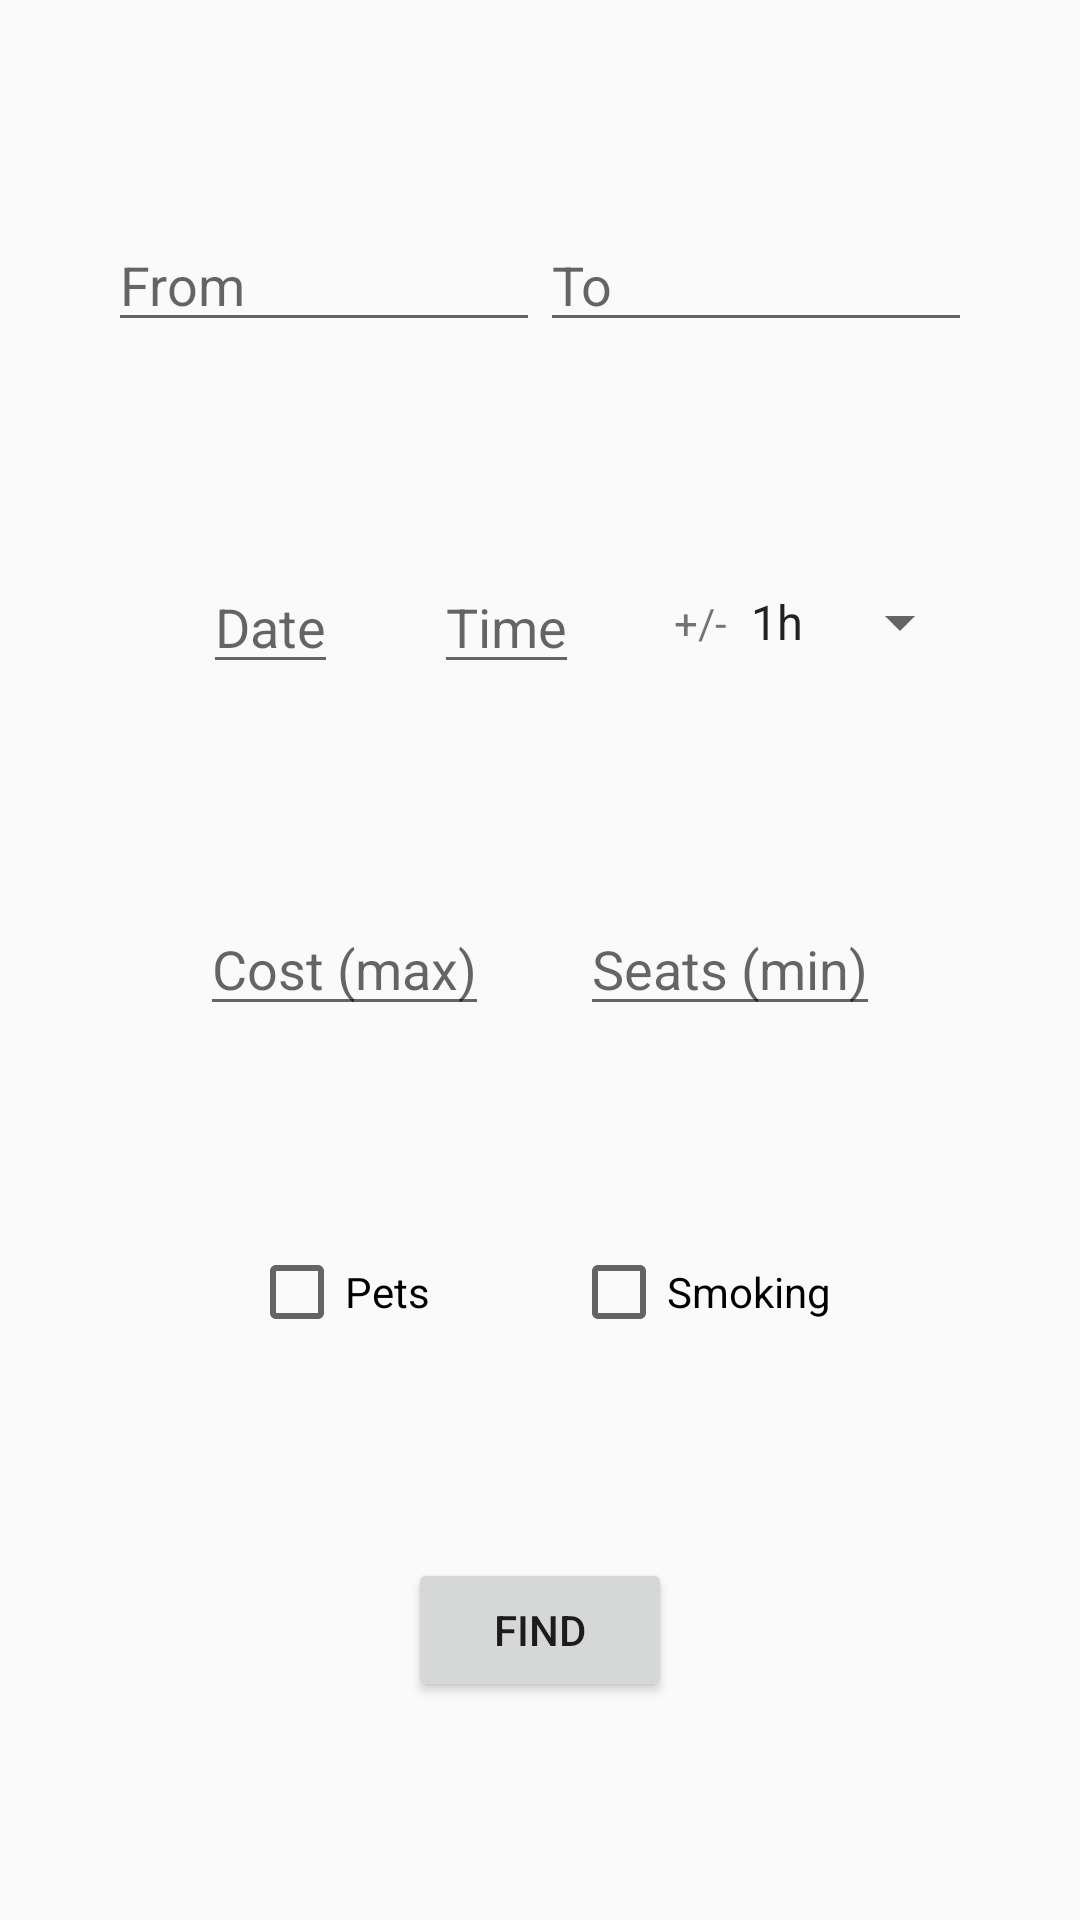

Here is an Android app screen rendered from its layout file. Give the layout XML and the strings, colors and styles it references.
<!-- AndroidManifest.xml: application theme AppTheme -->
<!-- res/layout/activity_find_ride.xml -->
<?xml version="1.0" encoding="utf-8"?>
<android.support.constraint.ConstraintLayout xmlns:android="http://schemas.android.com/apk/res/android"
    xmlns:app="http://schemas.android.com/apk/res-auto"
    xmlns:tools="http://schemas.android.com/tools"
    android:layout_width="match_parent"
    android:layout_height="match_parent"
    tools:context="com.example.ugre.myride.FindRideActivity">

    <android.support.constraint.Guideline
        android:id="@+id/guideLeft"
        android:layout_width="wrap_content"
        android:layout_height="wrap_content"
        android:orientation="vertical"
        app:layout_constraintGuide_percent="0.1"/>
    <android.support.constraint.Guideline
        android:id="@+id/guideRight"
        android:layout_width="wrap_content"
        android:layout_height="wrap_content"
        android:orientation="vertical"
        app:layout_constraintGuide_percent="0.9"/>

    <android.support.constraint.ConstraintLayout
        android:id="@+id/fromAndToCL"
        android:layout_width="0dp"
        android:layout_height="wrap_content"
        app:layout_constraintLeft_toLeftOf="@id/guideLeft"
        app:layout_constraintRight_toRightOf="@id/guideRight"
        app:layout_constraintTop_toTopOf="parent"
        app:layout_constraintBottom_toTopOf="@+id/dateAndTimeCL">

        <AutoCompleteTextView
            android:id="@+id/from"
            android:layout_width="0dp"
            android:layout_height="wrap_content"
            android:hint="@string/from"
            android:inputType="textCapWords"
            android:nextFocusDown="@+id/to"
            app:layout_constraintLeft_toLeftOf="parent"
            app:layout_constraintRight_toLeftOf="@+id/to"/>
        <AutoCompleteTextView
            android:id="@+id/to"
            android:layout_width="0dp"
            android:layout_height="wrap_content"
            android:hint="@string/to"
            android:inputType="textCapWords"
            android:nextFocusDown="@+id/cost"
            app:layout_constraintLeft_toRightOf="@id/from"
            app:layout_constraintRight_toRightOf="parent"/>
    </android.support.constraint.ConstraintLayout>

    <android.support.constraint.ConstraintLayout
        android:id="@+id/dateAndTimeCL"
        android:layout_width="0dp"
        android:layout_height="wrap_content"
        app:layout_constraintTop_toBottomOf="@id/fromAndToCL"
        app:layout_constraintLeft_toLeftOf="@id/guideLeft"
        app:layout_constraintRight_toRightOf="@id/guideRight"
        app:layout_constraintBottom_toTopOf="@+id/costAndSeatsCL">

        <EditText
            android:id="@+id/date"
            android:layout_width="wrap_content"
            android:layout_height="wrap_content"
            android:hint="@string/date"
            android:inputType="date"
            android:focusable="false"
            android:clickable="true"
            android:longClickable="false"
            app:layout_constraintLeft_toLeftOf="parent"
            app:layout_constraintRight_toLeftOf="@+id/time"/>

        <EditText
            android:id="@+id/time"
            android:layout_width="wrap_content"
            android:layout_height="wrap_content"
            android:hint="@string/time"
            android:inputType="time"
            android:focusable="false"
            android:clickable="true"
            android:longClickable="false"
            app:layout_constraintLeft_toRightOf="@id/date"
            app:layout_constraintRight_toLeftOf="@+id/plus_minus"/>

        <TextView
            android:id="@+id/plus_minus"
            android:text="@string/plus_minus"
            android:layout_width="wrap_content"
            android:layout_height="wrap_content"
            app:layout_constraintRight_toLeftOf="@+id/timeSpinner"
            app:layout_constraintTop_toTopOf="parent"
            app:layout_constraintBottom_toBottomOf="parent"/>

        <Spinner
            android:id="@+id/timeSpinner"
            android:layout_width="wrap_content"
            android:layout_height="wrap_content"
            android:entries="@array/time_spinner"
            app:layout_constraintTop_toTopOf="parent"
            app:layout_constraintBottom_toBottomOf="parent"
            app:layout_constraintRight_toRightOf="parent"/>
    </android.support.constraint.ConstraintLayout>

    <android.support.constraint.ConstraintLayout
        android:id="@+id/costAndSeatsCL"
        android:layout_width="0dp"
        android:layout_height="wrap_content"
        app:layout_constraintTop_toBottomOf="@id/dateAndTimeCL"
        app:layout_constraintLeft_toLeftOf="@id/guideLeft"
        app:layout_constraintRight_toRightOf="@id/guideRight"
        app:layout_constraintBottom_toTopOf="@+id/petsAndSmokingCL">

        <EditText
            android:id="@+id/cost"
            android:layout_width="wrap_content"
            android:layout_height="wrap_content"
            android:hint="@string/cost_max"
            android:inputType="number"
            android:maxLength="6"
            android:nextFocusDown="@+id/seats"
            app:layout_constraintLeft_toLeftOf="parent"
            app:layout_constraintRight_toLeftOf="@+id/seats"/>
        <EditText
            android:id="@+id/seats"
            android:layout_width="wrap_content"
            android:layout_height="wrap_content"
            android:hint="@string/seats_min"
            android:inputType="number"
            android:digits="123456789"
            android:maxLength="2"
            app:layout_constraintLeft_toRightOf="@id/cost"
            app:layout_constraintRight_toRightOf="parent"/>
    </android.support.constraint.ConstraintLayout>

    <android.support.constraint.ConstraintLayout
        android:id="@+id/petsAndSmokingCL"
        android:layout_width="0dp"
        android:layout_height="wrap_content"
        app:layout_constraintTop_toBottomOf="@id/costAndSeatsCL"
        app:layout_constraintLeft_toLeftOf="@id/guideLeft"
        app:layout_constraintRight_toRightOf="@id/guideRight"
        app:layout_constraintBottom_toTopOf="@+id/findBtn">

        <CheckBox
            android:id="@+id/pets"
            android:layout_width="wrap_content"
            android:layout_height="wrap_content"
            android:text="@string/pets"
            app:layout_constraintLeft_toLeftOf="parent"
            app:layout_constraintRight_toLeftOf="@+id/smoking"/>
        <CheckBox
            android:id="@+id/smoking"
            android:layout_width="wrap_content"
            android:layout_height="wrap_content"
            android:text="@string/smoking"
            app:layout_constraintLeft_toRightOf="@id/pets"
            app:layout_constraintRight_toRightOf="parent"/>
    </android.support.constraint.ConstraintLayout>

    <Button
        android:id="@+id/findBtn"
        android:layout_width="wrap_content"
        android:layout_height="wrap_content"
        android:text="@string/find"
        app:layout_constraintTop_toBottomOf="@id/petsAndSmokingCL"
        app:layout_constraintLeft_toLeftOf="@id/guideLeft"
        app:layout_constraintRight_toRightOf="@id/guideRight"
        app:layout_constraintBottom_toTopOf="@+id/rideList" />
    
    <ListView
        android:id="@+id/rideList"
        android:visibility="gone"
        android:layout_width="0dp"
        android:layout_height="0dp"
        app:layout_constraintTop_toBottomOf="@id/findBtn"
        app:layout_constraintLeft_toLeftOf="@id/guideLeft"
        app:layout_constraintRight_toRightOf="@id/guideRight"
        app:layout_constraintBottom_toBottomOf="parent"/>

    <TextView
        android:id="@+id/nothingFoundTV"
        android:visibility="gone"
        android:textAlignment="center"
        android:text="@string/nothing_found"
        android:layout_width="0dp"
        android:layout_height="wrap_content"
        app:layout_constraintTop_toBottomOf="@id/findBtn"
        app:layout_constraintLeft_toLeftOf="@id/guideLeft"
        app:layout_constraintRight_toRightOf="@id/guideRight"
        app:layout_constraintBottom_toBottomOf="parent"/>

    <ProgressBar
        android:id="@+id/progressBar"
        android:visibility="gone"
        android:layout_width="wrap_content"
        android:layout_height="wrap_content"
        app:layout_constraintTop_toBottomOf="@id/findBtn"
        app:layout_constraintLeft_toLeftOf="parent"
        app:layout_constraintRight_toRightOf="parent"
        app:layout_constraintBottom_toBottomOf="parent"/>

</android.support.constraint.ConstraintLayout>
<!-- resources referenced by this layout -->
<resources>
  <string-array name="time_spinner">
          <item>1h</item>
          <item>2h</item>
          <item>3h</item>
      </string-array>
  <string name="cost_max">Cost (max)</string>
  <string name="date">Date</string>
  <string name="find">Find</string>
  <string name="from">From</string>
  <string name="nothing_found">No rides found! Please try again later or change some search options.
          &lt;b&gt;&lt;font color=#0000FF&gt;Click here to be notified when such a ride is available!&lt;/font&gt;&lt;/b&gt;
      </string>
  <string name="pets">Pets</string>
  <string name="plus_minus">+/-</string>
  <string name="seats_min">Seats (min)</string>
  <string name="smoking">Smoking</string>
  <string name="time">Time</string>
  <string name="to">To</string>
  <style name="AppTheme" parent="Theme.AppCompat.Light.NoActionBar">
          
          <item name="colorPrimary">@color/colorPrimary</item>
          <item name="colorPrimaryDark">@color/colorPrimaryDark</item>
          <item name="colorAccent">@color/colorAccent</item>
      </style>
  <color name="colorPrimary">#3F51B5</color>
  <color name="colorPrimaryDark">#303F9F</color>
  <color name="colorAccent">#FF4081</color>
</resources>
